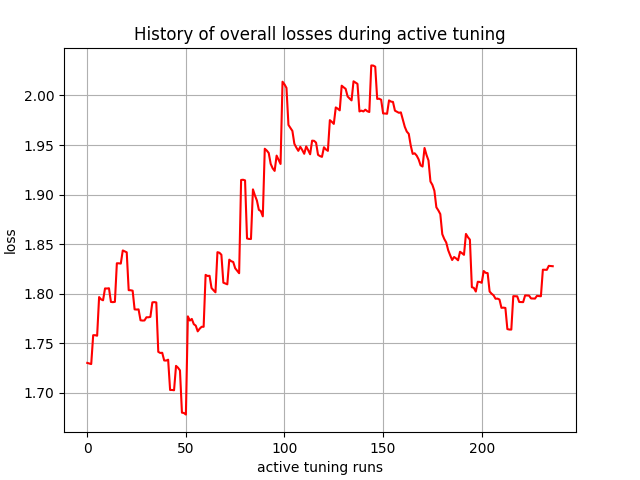

Data behind this chart, as committed beside it:
, 0
0, 1.73
1, 1.73
2, 1.729
3, 1.758
4, 1.758
5, 1.758
6, 1.797
7, 1.794
8, 1.793
9, 1.805
10, 1.805
11, 1.805
12, 1.792
13, 1.791
14, 1.792
15, 1.831
16, 1.831
17, 1.83
18, 1.844
19, 1.843
20, 1.842
21, 1.804
22, 1.803
23, 1.803
24, 1.784
25, 1.784
26, 1.784
27, 1.773
28, 1.773
29, 1.773
30, 1.776
31, 1.776
32, 1.777
33, 1.791
34, 1.791
35, 1.791
36, 1.741
37, 1.74
38, 1.74
39, 1.733
40, 1.733
41, 1.733
42, 1.703
43, 1.703
44, 1.703
45, 1.727
46, 1.725
47, 1.723
48, 1.68
49, 1.68
50, 1.678
51, 1.777
52, 1.773
53, 1.775
54, 1.769
55, 1.768
56, 1.762
57, 1.765
58, 1.767
59, 1.767
... 177 more rows
